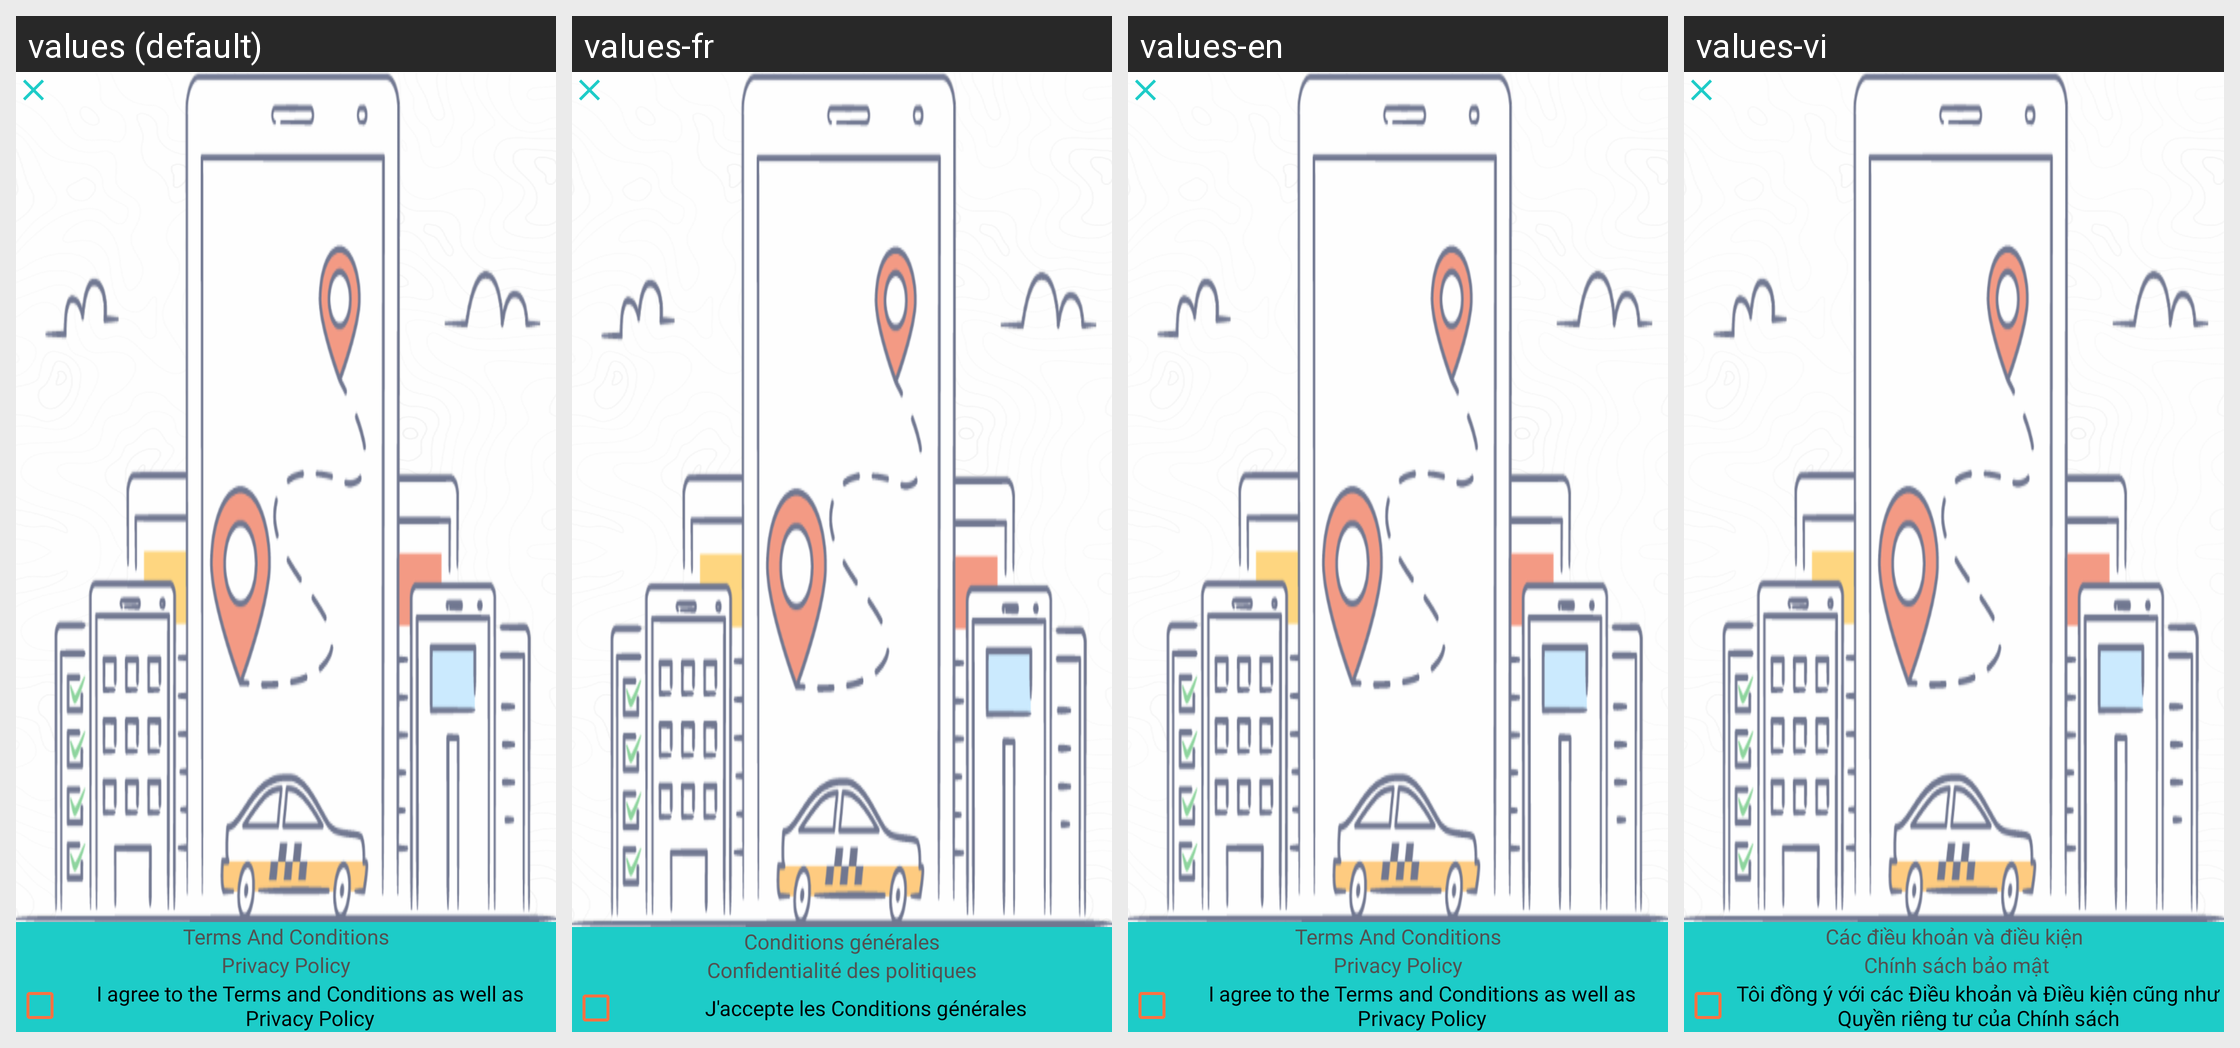

This grid shows one Android layout under several languages. Give, for every string resource on the screen, its name, the default text and each shown locale's text.
Android screen res/layout/signup2.xml rendered under 4 locales, left to right: values (default), values-fr, values-en, values-vi. Device: Nexus 5 (rendered at 1080×1920; each locale shown at half size, 540×960, under a caption strip naming it); theme NoActionBarTheme.
Strings drawn on this screen, with the default value and each locale's value (text and hints the layout hard-codes, and strings that could not be matched under every locale, appear in the picture but are not listed):

txt_terms_conditions
  values: Terms And Conditions
  values-fr: Conditions générales
  values-en: Terms And Conditions
  values-vi: Các điều khoản và điều kiện

txt_policy_privacy
  values: Privacy Policy
  values-fr: Confidentialité des politiques
  values-en: Privacy Policy
  values-vi:  Chính sách bảo mật

txt_i_gree_terms_conditons
  values: I agree to the Terms and Conditions as well as Privacy Policy
  values-fr: J'accepte les Conditions générales
  values-en: I agree to the Terms and Conditions as well as Privacy Policy
  values-vi: Tôi đồng ý với các Điều khoản và Điều kiện cũng như Quyền riêng tư của Chính sách
